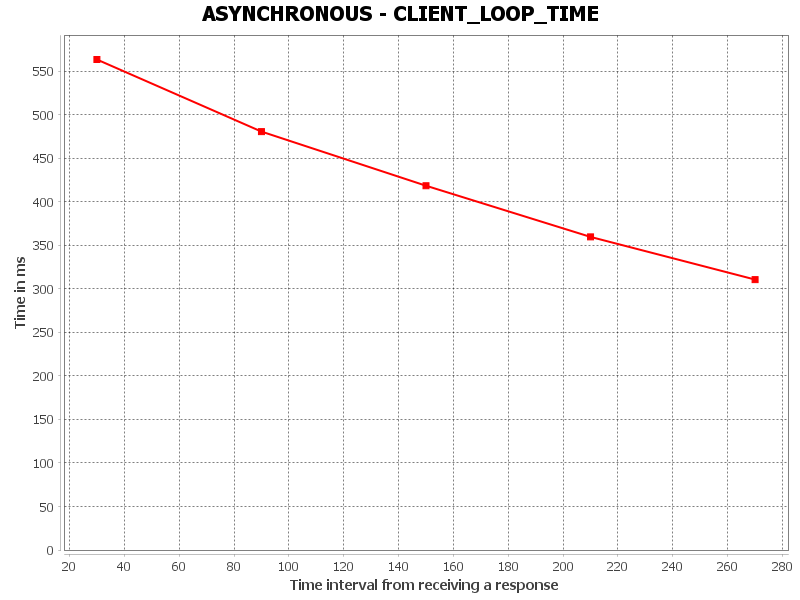

Data behind this chart, as committed beside it:
CLIENT_FULL_LOOP_TIME, Time interval from receiving a response, Time in ms
0, 30.0, 563.5
1, 90.0, 480.7
2, 150.0, 418.5
3, 210.0, 359.7
4, 270.0, 310.7
